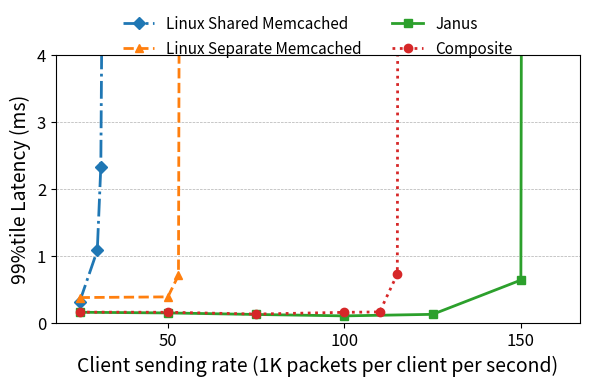

Write Python code to recreate this figure.
import numpy as np
import matplotlib.pyplot as plt

#Data
rate = [25,50,75,100,125,150,175,200,225,250]
#cos = [0.156,0.154,0.127,0.153,0.159,0.725,36.042,38.989,38.842,38.909,38.881,38.823,39.057]
#cos = [0.156,0.154,0.127,0.153,0.159,0.725,36.042,np.inf,np.inf,np.inf,np.inf,np.inf,np.inf]
rate_cos = [25,50,75,100,110,115,116,120,125,150]
cos = [0.156,0.154,0.127,0.153,0.159,0.725,36.042,41,41,41]
rate_janus = [25,50,75,100,125,150,151,152,153,154,155,160]
Janus = [0.154,0.144,0.121,0.100,0.123,0.635,27.707,28.429,28.452,41,41,41]
rate_separate = [25,50,53,55,60,75,100,125,150]
separate = [0.374,0.384,0.707,41,41,41,41,41,41]
#shared = [0.374,1.207,38.291,108.806,90.93,77.098,67.153,60.791,55.171,50.229]
#single = [0.31,1.034,1.02,0.993,2.882,72.558,64.047,56.345,50.822,46.952]
rate_shared = [25,30,31,33,35,40,50,75,100,125,150]
shared = [0.31,1.078,2.329,17.128,41,41,41,41,41,41,41]

#finite_cos = np.array(cos)
#finite_cos[np.isinf(finite_cos)] = np.nanmax(finite_cos[np.isfinite(finite_cos)])
#print(finite_cos)

fig, ax = plt.subplots(figsize=(6, 4))

# Use hatch patterns for each bar group
#ax.plot(rate_shared, shared, linestyle='-', label='Shared', linewidth=2)
#ax.plot(rate_single, single, linestyle='--', label='Separate', linewidth=2)
#ax.plot(rate_janus, Janus, linestyle=':', label='Janus', linewidth=2)
#ax.plot(rate_cos, cos, linestyle='-.', label='Composite', linewidth=2)

ax.plot(rate_shared, shared, marker="D", linestyle = '-.',label='Linux Shared Memcached', linewidth=2)
ax.plot(rate_separate, separate, marker="^", linestyle = '--', label='Linux Separate Memcached', linewidth=2)
ax.plot(rate_janus, Janus, marker="s", linestyle= '-', label='Janus', linewidth=2)
ax.plot(rate_cos, cos, marker='o', linestyle=':',label='Composite', linewidth=2)

# Title & Subtitle
ax.set_ylabel('99%tile Latency (ms)', fontsize=14)
ax.set_xlabel('Client sending rate (1K packets per client per second)', fontsize=14)

ax.set_xticks([50,100,150])
#ax.set_xticklabels([50,100,150,200,250], fontsize=12)
plt.xticks(fontsize=12)

plt.ylim(0,4)
ax.set_yticks(np.linspace(0, 4, num=5))
plt.yticks(fontsize=12)
ax.grid(axis='y', linestyle='--', linewidth=0.5)
ax.set_axisbelow(True)

# Create legend & Show graphic
plt.tight_layout()
plt.subplots_adjust(top=0.84)
ax.legend(loc='upper center',fontsize=11,frameon=True,framealpha=0,ncol=2,bbox_to_anchor=(0.5, 1.2))
#ax.legend(loc='upper center',fontsize=11,ncol=4,bbox_to_anchor=(0.5, 1.15))
plt.savefig('mem_8_latency_set.pdf',bbox_inches='tight')
#plt.show()
